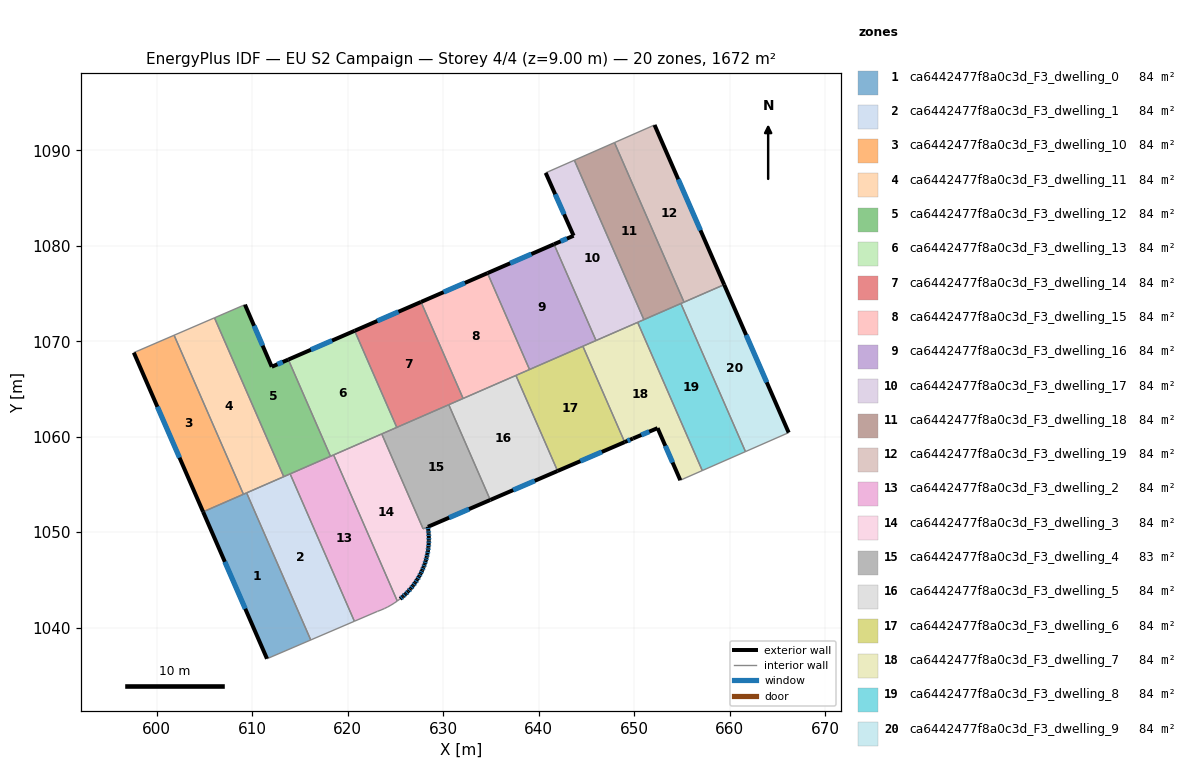
=== STOREY PLAN SPEC (per zone: floor XY polygon, exterior-wall plan segments, windows/doors) ===
zone 1: ca6442477f8a0c3d_F3_dwelling_0  (83.6 m²)
  floor: (609.42, 1054.12) (616.13, 1038.71) (611.55, 1036.75) (604.86, 1052.13)
  exterior wall: (604.86, 1052.13) – (611.55, 1036.75)  [16.8 m]
    window: (607.13, 1046.90) – (609.27, 1041.98)  [5.1 m²]
  interior walls: 4
zone 2: ca6442477f8a0c3d_F3_dwelling_1  (83.6 m²)
  floor: (613.97, 1056.11) (620.70, 1040.67) (616.13, 1038.71) (609.42, 1054.12)
  interior walls: 5
zone 3: ca6442477f8a0c3d_F3_dwelling_10  (83.6 m²)
  floor: (601.82, 1070.63) (609.08, 1053.97) (604.86, 1052.13) (597.60, 1068.81)
  exterior wall: (597.60, 1068.81) – (604.86, 1052.13)  [18.2 m]
    window: (600.07, 1063.13) – (602.39, 1057.81)  [5.6 m²]
  interior walls: 3
zone 4: ca6442477f8a0c3d_F3_dwelling_11  (83.6 m²)
  floor: (606.05, 1072.45) (613.30, 1055.81) (609.08, 1053.97) (601.82, 1070.63)
  interior walls: 5
zone 5: ca6442477f8a0c3d_F3_dwelling_12  (83.6 m²)
  floor: (613.78, 1068.08) (618.20, 1057.95) (613.30, 1055.81) (606.05, 1072.45) (609.24, 1073.83) (612.05, 1067.33)
  exterior wall: (612.05, 1067.33) – (609.24, 1073.83)  [7.1 m]
    window: (611.09, 1069.54) – (610.20, 1071.62)  [2.2 m²]
  exterior wall: (613.78, 1068.08) – (612.05, 1067.33)  [1.9 m]
    window: (613.19, 1067.82) – (612.64, 1067.58)  [0.6 m²]
  interior walls: 5
zone 6: ca6442477f8a0c3d_F3_dwelling_13  (83.6 m²)
  floor: (620.73, 1071.09) (625.14, 1060.98) (618.20, 1057.95) (613.78, 1068.08)
  exterior wall: (620.73, 1071.09) – (613.78, 1068.08)  [7.6 m]
    window: (618.37, 1070.07) – (616.15, 1069.10)  [2.3 m²]
  interior walls: 5
zone 7: ca6442477f8a0c3d_F3_dwelling_14  (83.6 m²)
  floor: (627.68, 1074.11) (632.09, 1064.00) (625.14, 1060.98) (620.73, 1071.09)
  exterior wall: (627.68, 1074.11) – (620.73, 1071.09)  [7.6 m]
    window: (625.32, 1073.09) – (623.09, 1072.12)  [2.3 m²]
  interior walls: 4
zone 8: ca6442477f8a0c3d_F3_dwelling_15  (83.6 m²)
  floor: (634.64, 1077.13) (639.04, 1067.04) (632.09, 1064.00) (627.68, 1074.11)
  exterior wall: (634.64, 1077.13) – (627.68, 1074.11)  [7.6 m]
    window: (632.27, 1076.11) – (630.05, 1075.14)  [2.3 m²]
  interior walls: 4
zone 9: ca6442477f8a0c3d_F3_dwelling_16  (83.6 m²)
  floor: (641.61, 1080.16) (646.01, 1070.07) (639.04, 1067.04) (634.64, 1077.13)
  exterior wall: (641.61, 1080.16) – (634.64, 1077.13)  [7.6 m]
    window: (639.24, 1079.13) – (637.01, 1078.16)  [2.3 m²]
  interior walls: 4
zone 10: ca6442477f8a0c3d_F3_dwelling_17  (83.6 m²)
  floor: (643.74, 1088.96) (651.02, 1072.26) (646.01, 1070.07) (641.61, 1080.16) (643.66, 1081.05) (640.73, 1087.63)
  exterior wall: (643.66, 1081.05) – (641.61, 1080.16)  [2.2 m]
    window: (642.96, 1080.75) – (642.31, 1080.46)  [0.7 m²]
  exterior wall: (640.73, 1087.63) – (643.66, 1081.05)  [7.2 m]
    window: (641.73, 1085.39) – (642.66, 1083.29)  [2.2 m²]
  interior walls: 5
zone 11: ca6442477f8a0c3d_F3_dwelling_18  (83.6 m²)
  floor: (647.94, 1090.80) (655.22, 1074.09) (651.02, 1072.26) (643.74, 1088.96)
  interior walls: 5
zone 12: ca6442477f8a0c3d_F3_dwelling_19  (83.6 m²)
  floor: (652.14, 1092.65) (659.43, 1075.93) (655.22, 1074.09) (647.94, 1090.80)
  exterior wall: (659.43, 1075.93) – (652.14, 1092.65)  [18.2 m]
    window: (656.95, 1081.62) – (654.62, 1086.96)  [5.6 m²]
  interior walls: 3
zone 13: ca6442477f8a0c3d_F3_dwelling_2  (83.6 m²)
  floor: (618.53, 1058.09) (625.19, 1042.79) (625.18, 1042.78) (624.86, 1042.56) (624.53, 1042.36) (624.19, 1042.17) (623.84, 1042.00) (623.48, 1041.85) (623.12, 1041.71) (620.70, 1040.67) (613.97, 1056.11)
  interior walls: 12
zone 14: ca6442477f8a0c3d_F3_dwelling_3  (84.1 m²)
  floor: (623.57, 1060.29) (627.90, 1050.35) (628.40, 1050.56) (628.45, 1050.21) (628.48, 1049.85) (628.50, 1049.49) (628.50, 1049.13) (628.48, 1048.78) (628.45, 1048.42) (628.41, 1048.06) (628.35, 1047.71) (628.27, 1047.36) (628.18, 1047.01) (628.07, 1046.67) (627.94, 1046.34) (627.80, 1046.01) (627.65, 1045.68) (627.48, 1045.37) (627.28, 1045.03) (627.07, 1044.71) (626.84, 1044.39) (626.60, 1044.09) (626.34, 1043.80) (626.07, 1043.53) (625.78, 1043.26) (625.49, 1043.01) (625.19, 1042.79) (618.53, 1058.09)
  exterior wall: (628.45, 1048.42) – (628.48, 1048.78)  [0.4 m]
    window: (628.47, 1048.54) – (628.47, 1048.65)  [0.1 m²]
  exterior wall: (628.41, 1048.06) – (628.45, 1048.42)  [0.4 m]
    window: (628.42, 1048.18) – (628.44, 1048.30)  [0.1 m²]
  exterior wall: (628.35, 1047.71) – (628.41, 1048.06)  [0.4 m]
    window: (628.37, 1047.83) – (628.39, 1047.94)  [0.1 m²]
  exterior wall: (628.27, 1047.36) – (628.35, 1047.71)  [0.4 m]
    window: (628.30, 1047.48) – (628.32, 1047.59)  [0.1 m²]
  exterior wall: (628.18, 1047.01) – (628.27, 1047.36)  [0.4 m]
    window: (628.21, 1047.13) – (628.24, 1047.24)  [0.1 m²]
  exterior wall: (628.07, 1046.67) – (628.18, 1047.01)  [0.4 m]
    window: (628.10, 1046.79) – (628.14, 1046.90)  [0.1 m²]
  exterior wall: (627.94, 1046.34) – (628.07, 1046.67)  [0.4 m]
    window: (627.98, 1046.45) – (628.02, 1046.56)  [0.1 m²]
  exterior wall: (627.80, 1046.01) – (627.94, 1046.34)  [0.4 m]
    window: (627.85, 1046.12) – (627.90, 1046.22)  [0.1 m²]
  exterior wall: (627.65, 1045.68) – (627.80, 1046.01)  [0.4 m]
    window: (627.70, 1045.79) – (627.75, 1045.90)  [0.1 m²]
  exterior wall: (627.48, 1045.37) – (627.65, 1045.68)  [0.4 m]
    window: (627.54, 1045.47) – (627.59, 1045.57)  [0.1 m²]
  exterior wall: (627.28, 1045.03) – (627.48, 1045.37)  [0.4 m]
    window: (627.35, 1045.14) – (627.41, 1045.25)  [0.1 m²]
  exterior wall: (627.07, 1044.71) – (627.28, 1045.03)  [0.4 m]
    window: (627.14, 1044.82) – (627.21, 1044.92)  [0.1 m²]
  exterior wall: (626.84, 1044.39) – (627.07, 1044.71)  [0.4 m]
    window: (626.92, 1044.50) – (626.99, 1044.60)  [0.1 m²]
  exterior wall: (626.60, 1044.09) – (626.84, 1044.39)  [0.4 m]
    window: (626.68, 1044.19) – (626.76, 1044.29)  [0.1 m²]
  exterior wall: (626.34, 1043.80) – (626.60, 1044.09)  [0.4 m]
    window: (626.43, 1043.90) – (626.51, 1043.99)  [0.1 m²]
  exterior wall: (626.07, 1043.53) – (626.34, 1043.80)  [0.4 m]
    window: (626.16, 1043.62) – (626.25, 1043.71)  [0.1 m²]
  exterior wall: (625.78, 1043.26) – (626.07, 1043.53)  [0.4 m]
    window: (625.88, 1043.35) – (625.97, 1043.44)  [0.1 m²]
  exterior wall: (625.49, 1043.01) – (625.78, 1043.26)  [0.4 m]
    window: (625.59, 1043.10) – (625.68, 1043.18)  [0.1 m²]
  exterior wall: (628.45, 1050.21) – (628.40, 1050.56)  [0.4 m]
    window: (628.43, 1050.33) – (628.41, 1050.44)  [0.1 m²]
  exterior wall: (628.48, 1049.85) – (628.45, 1050.21)  [0.4 m]
    window: (628.47, 1049.97) – (628.46, 1050.09)  [0.1 m²]
  exterior wall: (628.50, 1049.49) – (628.48, 1049.85)  [0.4 m]
    window: (628.49, 1049.61) – (628.49, 1049.73)  [0.1 m²]
  exterior wall: (628.50, 1049.13) – (628.50, 1049.49)  [0.4 m]
    window: (628.50, 1049.26) – (628.50, 1049.37)  [0.1 m²]
  exterior wall: (628.48, 1048.78) – (628.50, 1049.13)  [0.4 m]
    window: (628.49, 1048.90) – (628.49, 1049.01)  [0.1 m²]
  interior walls: 5
zone 15: ca6442477f8a0c3d_F3_dwelling_4  (83.1 m²)
  floor: (630.59, 1063.35) (634.93, 1053.38) (627.90, 1050.36) (623.57, 1060.29)
  exterior wall: (628.40, 1050.56) – (634.93, 1053.38)  [7.1 m]
    window: (630.62, 1051.52) – (632.71, 1052.42)  [2.2 m²]
  interior walls: 5
zone 16: ca6442477f8a0c3d_F3_dwelling_5  (83.6 m²)
  floor: (637.62, 1066.42) (641.98, 1056.41) (634.93, 1053.38) (630.59, 1063.35)
  exterior wall: (634.93, 1053.38) – (641.98, 1056.41)  [7.7 m]
    window: (637.33, 1054.41) – (639.58, 1055.38)  [2.4 m²]
  interior walls: 4
zone 17: ca6442477f8a0c3d_F3_dwelling_6  (83.6 m²)
  floor: (644.63, 1069.47) (649.01, 1059.44) (641.98, 1056.41) (637.62, 1066.42)
  exterior wall: (641.98, 1056.41) – (649.01, 1059.44)  [7.6 m]
    window: (644.37, 1057.44) – (646.62, 1058.41)  [2.3 m²]
  interior walls: 4
zone 18: ca6442477f8a0c3d_F3_dwelling_7  (83.6 m²)
  floor: (650.37, 1071.97) (657.14, 1056.45) (654.83, 1055.44) (652.46, 1060.90) (649.87, 1059.81) (649.01, 1059.44) (644.63, 1069.47)
  exterior wall: (649.01, 1059.44) – (649.87, 1059.81)  [0.9 m]
    window: (649.30, 1059.56) – (649.58, 1059.68)  [0.3 m²]
  exterior wall: (652.46, 1060.90) – (654.83, 1055.44)  [6.0 m]
    window: (653.27, 1059.04) – (654.03, 1057.30)  [1.8 m²]
  exterior wall: (649.87, 1059.81) – (652.46, 1060.90)  [2.8 m]
    window: (650.75, 1060.18) – (651.58, 1060.53)  [0.9 m²]
  interior walls: 5
zone 19: ca6442477f8a0c3d_F3_dwelling_8  (83.6 m²)
  floor: (654.90, 1073.95) (661.66, 1058.44) (657.14, 1056.45) (650.37, 1071.97)
  interior walls: 5
zone 20: ca6442477f8a0c3d_F3_dwelling_9  (83.6 m²)
  floor: (659.43, 1075.93) (666.19, 1060.43) (666.15, 1060.41) (661.66, 1058.44) (654.90, 1073.95)
  exterior wall: (666.19, 1060.43) – (659.43, 1075.93)  [16.9 m]
    window: (663.89, 1065.70) – (661.73, 1070.65)  [5.2 m²]
  interior walls: 5

=== DERIVED (storey summary) ===
Building: EU S2 Campaign
Storey: 4 of 4  (floor level z = 9.00 m)
Storey gross floor area: 1672.4 m²
Zones on this storey: 20
  - ca6442477f8a0c3d_F3_dwelling_0: floor 83.6 m²; exterior wall 16.8 m (50.3 m²); 1 window(s) 5.1 m²; WWR 10.2%
  - ca6442477f8a0c3d_F3_dwelling_1: floor 83.6 m²
  - ca6442477f8a0c3d_F3_dwelling_10: floor 83.6 m²; exterior wall 18.2 m (54.6 m²); 1 window(s) 5.6 m²; WWR 10.2%
  - ca6442477f8a0c3d_F3_dwelling_11: floor 83.6 m²
  - ca6442477f8a0c3d_F3_dwelling_12: floor 83.6 m²; exterior wall 9.0 m (26.9 m²); 2 window(s) 2.7 m²; WWR 10.2%
  - ca6442477f8a0c3d_F3_dwelling_13: floor 83.6 m²; exterior wall 7.6 m (22.7 m²); 1 window(s) 2.3 m²; WWR 10.2%
  - ca6442477f8a0c3d_F3_dwelling_14: floor 83.6 m²; exterior wall 7.6 m (22.7 m²); 1 window(s) 2.3 m²; WWR 10.2%
  - ca6442477f8a0c3d_F3_dwelling_15: floor 83.6 m²; exterior wall 7.6 m (22.8 m²); 1 window(s) 2.3 m²; WWR 10.2%
  - ca6442477f8a0c3d_F3_dwelling_16: floor 83.6 m²; exterior wall 7.6 m (22.8 m²); 1 window(s) 2.3 m²; WWR 10.2%
  - ca6442477f8a0c3d_F3_dwelling_17: floor 83.6 m²; exterior wall 9.4 m (28.3 m²); 2 window(s) 2.9 m²; WWR 10.2%
  - ca6442477f8a0c3d_F3_dwelling_18: floor 83.6 m²
  - ca6442477f8a0c3d_F3_dwelling_19: floor 83.6 m²; exterior wall 18.2 m (54.7 m²); 1 window(s) 5.6 m²; WWR 10.2%
  - ca6442477f8a0c3d_F3_dwelling_2: floor 83.6 m²
  - ca6442477f8a0c3d_F3_dwelling_3: floor 84.1 m²; exterior wall 8.5 m (25.4 m²); 23 window(s) 2.6 m²; WWR 10.2%
  - ca6442477f8a0c3d_F3_dwelling_4: floor 83.1 m²; exterior wall 7.1 m (21.3 m²); 1 window(s) 2.2 m²; WWR 10.2%
  - ca6442477f8a0c3d_F3_dwelling_5: floor 83.6 m²; exterior wall 7.7 m (23.0 m²); 1 window(s) 2.4 m²; WWR 10.2%
  - ca6442477f8a0c3d_F3_dwelling_6: floor 83.6 m²; exterior wall 7.6 m (22.9 m²); 1 window(s) 2.3 m²; WWR 10.2%
  - ca6442477f8a0c3d_F3_dwelling_7: floor 83.6 m²; exterior wall 9.7 m (29.1 m²); 3 window(s) 3.0 m²; WWR 10.2%
  - ca6442477f8a0c3d_F3_dwelling_8: floor 83.6 m²
  - ca6442477f8a0c3d_F3_dwelling_9: floor 83.6 m²; exterior wall 16.9 m (50.7 m²); 1 window(s) 5.2 m²; WWR 10.2%
Zone adjacency (shared interzone walls):
  - ca6442477f8a0c3d_F3_dwelling_0 ↔ ca6442477f8a0c3d_F3_dwelling_1
  - ca6442477f8a0c3d_F3_dwelling_0 ↔ ca6442477f8a0c3d_F3_dwelling_10
  - ca6442477f8a0c3d_F3_dwelling_0 ↔ ca6442477f8a0c3d_F3_dwelling_11
  - ca6442477f8a0c3d_F3_dwelling_1 ↔ ca6442477f8a0c3d_F3_dwelling_11
  - ca6442477f8a0c3d_F3_dwelling_1 ↔ ca6442477f8a0c3d_F3_dwelling_12
  - ca6442477f8a0c3d_F3_dwelling_1 ↔ ca6442477f8a0c3d_F3_dwelling_2
  - ca6442477f8a0c3d_F3_dwelling_10 ↔ ca6442477f8a0c3d_F3_dwelling_11
  - ca6442477f8a0c3d_F3_dwelling_11 ↔ ca6442477f8a0c3d_F3_dwelling_12
  - ca6442477f8a0c3d_F3_dwelling_12 ↔ ca6442477f8a0c3d_F3_dwelling_13
  - ca6442477f8a0c3d_F3_dwelling_12 ↔ ca6442477f8a0c3d_F3_dwelling_2
  - ca6442477f8a0c3d_F3_dwelling_13 ↔ ca6442477f8a0c3d_F3_dwelling_14
  - ca6442477f8a0c3d_F3_dwelling_13 ↔ ca6442477f8a0c3d_F3_dwelling_2
  - ca6442477f8a0c3d_F3_dwelling_13 ↔ ca6442477f8a0c3d_F3_dwelling_3
  - ca6442477f8a0c3d_F3_dwelling_13 ↔ ca6442477f8a0c3d_F3_dwelling_4
  - ca6442477f8a0c3d_F3_dwelling_14 ↔ ca6442477f8a0c3d_F3_dwelling_15
  - ca6442477f8a0c3d_F3_dwelling_14 ↔ ca6442477f8a0c3d_F3_dwelling_4
  - ca6442477f8a0c3d_F3_dwelling_14 ↔ ca6442477f8a0c3d_F3_dwelling_5
  - ca6442477f8a0c3d_F3_dwelling_15 ↔ ca6442477f8a0c3d_F3_dwelling_16
  - ca6442477f8a0c3d_F3_dwelling_15 ↔ ca6442477f8a0c3d_F3_dwelling_5
  - ca6442477f8a0c3d_F3_dwelling_15 ↔ ca6442477f8a0c3d_F3_dwelling_6
  - ca6442477f8a0c3d_F3_dwelling_16 ↔ ca6442477f8a0c3d_F3_dwelling_17
  - ca6442477f8a0c3d_F3_dwelling_16 ↔ ca6442477f8a0c3d_F3_dwelling_6
  - ca6442477f8a0c3d_F3_dwelling_16 ↔ ca6442477f8a0c3d_F3_dwelling_7
  - ca6442477f8a0c3d_F3_dwelling_17 ↔ ca6442477f8a0c3d_F3_dwelling_18
  - ca6442477f8a0c3d_F3_dwelling_17 ↔ ca6442477f8a0c3d_F3_dwelling_7
  - ca6442477f8a0c3d_F3_dwelling_17 ↔ ca6442477f8a0c3d_F3_dwelling_8
  - ca6442477f8a0c3d_F3_dwelling_18 ↔ ca6442477f8a0c3d_F3_dwelling_19
  - ca6442477f8a0c3d_F3_dwelling_18 ↔ ca6442477f8a0c3d_F3_dwelling_8
  - ca6442477f8a0c3d_F3_dwelling_18 ↔ ca6442477f8a0c3d_F3_dwelling_9
  - ca6442477f8a0c3d_F3_dwelling_19 ↔ ca6442477f8a0c3d_F3_dwelling_9
  - ca6442477f8a0c3d_F3_dwelling_2 ↔ ca6442477f8a0c3d_F3_dwelling_3
  - ca6442477f8a0c3d_F3_dwelling_3 ↔ ca6442477f8a0c3d_F3_dwelling_4
  - ca6442477f8a0c3d_F3_dwelling_4 ↔ ca6442477f8a0c3d_F3_dwelling_5
  - ca6442477f8a0c3d_F3_dwelling_5 ↔ ca6442477f8a0c3d_F3_dwelling_6
  - ca6442477f8a0c3d_F3_dwelling_6 ↔ ca6442477f8a0c3d_F3_dwelling_7
  - ca6442477f8a0c3d_F3_dwelling_7 ↔ ca6442477f8a0c3d_F3_dwelling_8
  - ca6442477f8a0c3d_F3_dwelling_8 ↔ ca6442477f8a0c3d_F3_dwelling_9